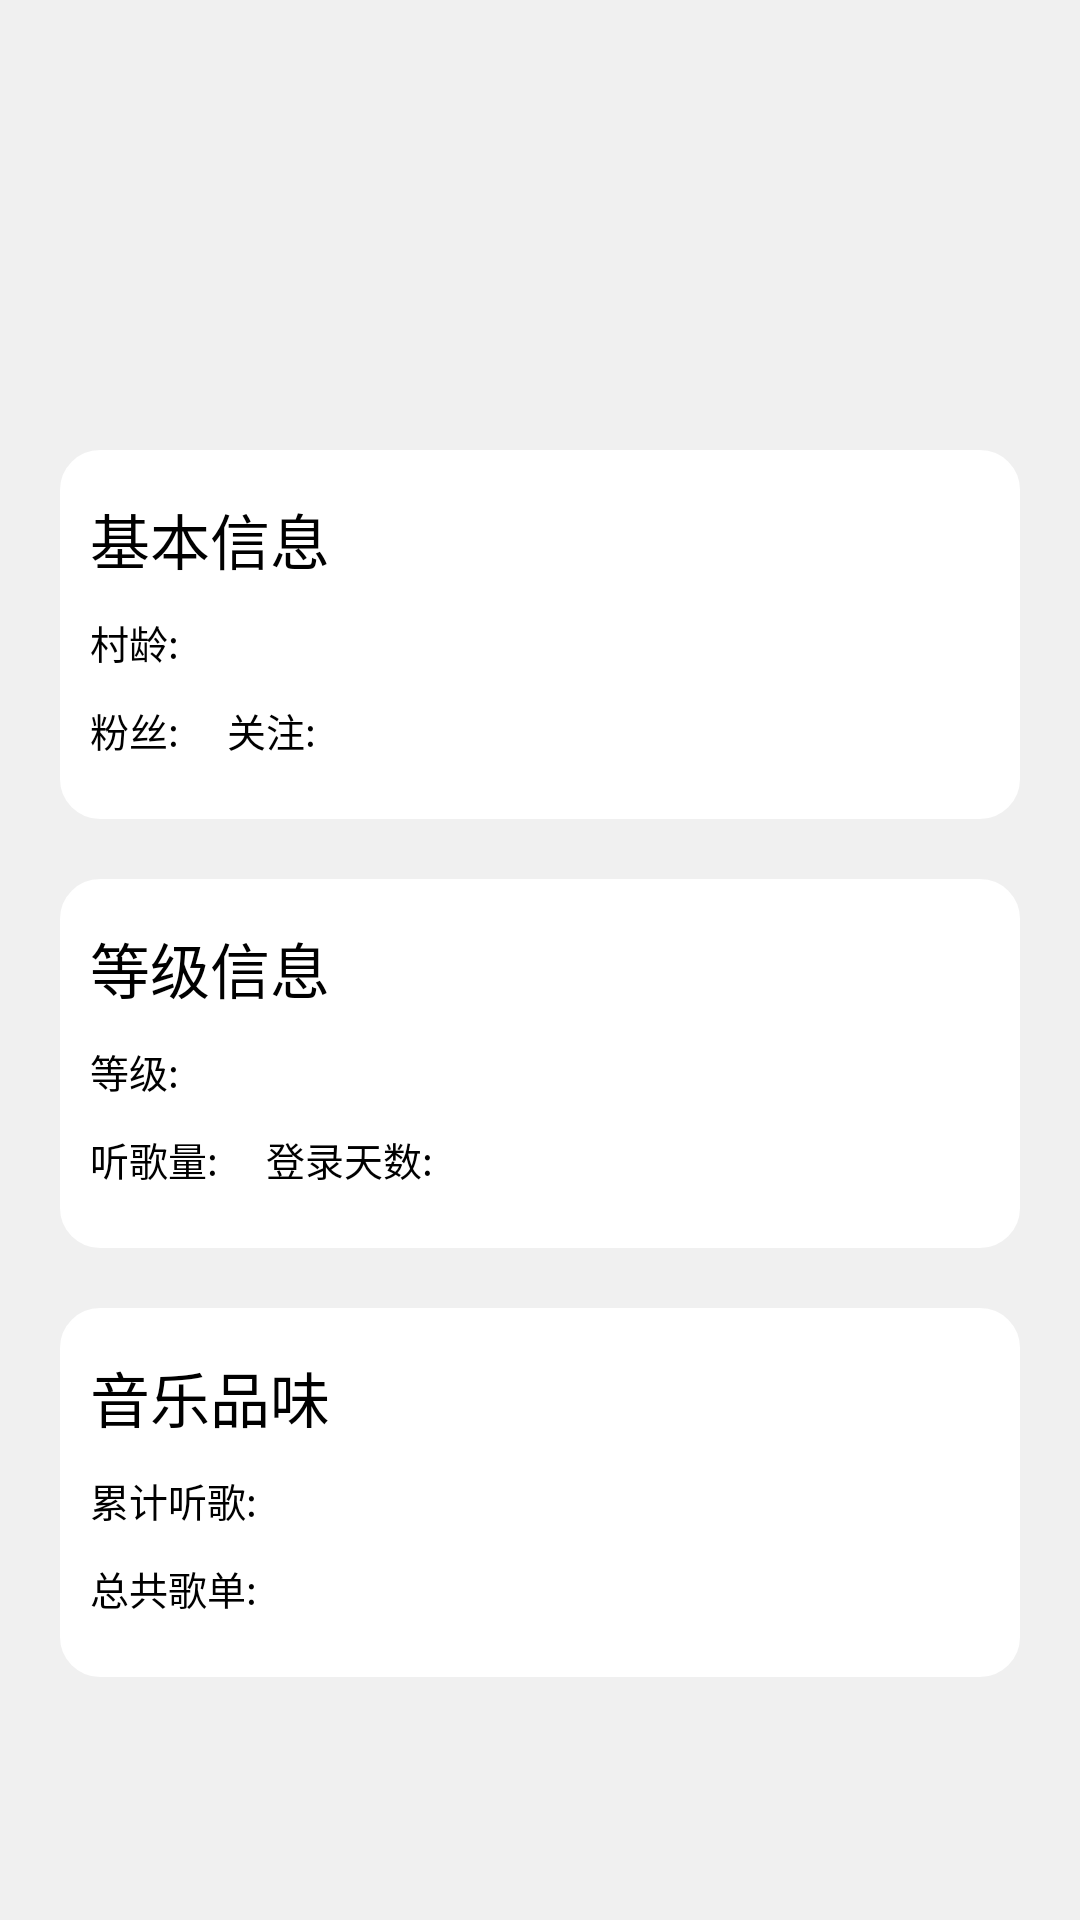

Android layout source for this screen:
<!-- AndroidManifest.xml: application theme Theme.Netease_Cloud_Music -->
<!-- res/layout/activity_user_detail_.xml -->
<?xml version="1.0" encoding="utf-8"?>
<androidx.constraintlayout.widget.ConstraintLayout xmlns:android="http://schemas.android.com/apk/res/android"
    xmlns:app="http://schemas.android.com/apk/res-auto"
    xmlns:tools="http://schemas.android.com/tools"
    android:layout_width="match_parent"
    android:layout_height="match_parent"
    android:background="#F0F0F0"
    tools:context=".User_detail_Activity">

    <ImageView
        android:id="@+id/avatar"
        android:layout_width="80dp"
        android:layout_height="80dp"
        android:layout_marginTop="40dp"
        android:layout_marginStart="50dp"
        app:layout_constraintLeft_toLeftOf="parent"
        app:layout_constraintTop_toTopOf="parent"/>
    <TextView
        android:id="@+id/name"
        android:layout_width="wrap_content"
        android:layout_height="wrap_content"
        android:textSize="23sp"
        android:textColor="#000"
        android:layout_marginStart="20dp"
        android:layout_marginTop="20dp"
        app:layout_constraintLeft_toRightOf="@id/avatar"
        app:layout_constraintTop_toTopOf="@id/avatar"/>
    <androidx.constraintlayout.widget.ConstraintLayout
        android:id="@+id/con_1"
        android:layout_width="match_parent"
        android:layout_height="wrap_content"
        android:background="@drawable/shape_detail"
        android:layout_marginTop="30dp"
        android:layout_marginStart="20dp"
        android:layout_marginEnd="20dp"
        app:layout_constraintTop_toBottomOf="@id/avatar"
        app:layout_constraintLeft_toLeftOf="parent"
        app:layout_constraintRight_toRightOf="parent">

        <TextView
            android:id="@+id/text_details_1"
            android:layout_width="wrap_content"
            android:layout_height="wrap_content"
            android:text="@string/details_1"
            android:layout_marginTop="15dp"
            android:layout_marginStart="10dp"
            android:textColor="#000"
            android:textSize="20sp"
            app:layout_constraintTop_toTopOf="parent"
            app:layout_constraintLeft_toLeftOf="parent"/>
        <TextView
            android:id="@+id/text_age"
            android:layout_width="wrap_content"
            android:layout_height="wrap_content"
            android:text="@string/age"
            android:textColor="#000"
            android:textSize="13sp"
            android:layout_marginTop="10dp"
            app:layout_constraintTop_toBottomOf="@id/text_details_1"
            app:layout_constraintLeft_toLeftOf="@id/text_details_1"/>
        <TextView
            android:id="@+id/age"
            android:layout_width="wrap_content"
            android:layout_height="wrap_content"
            android:textColor="#000"
            android:textSize="13sp"
            android:layout_marginStart="8dp"
            app:layout_constraintTop_toTopOf="@id/text_age"
            app:layout_constraintLeft_toRightOf="@id/text_age"/>
        <TextView
            android:id="@+id/text_fan"
            android:layout_width="wrap_content"
            android:layout_height="wrap_content"
            android:text="@string/fan"
            android:textSize="13sp"
            android:textColor="#000"
            android:layout_marginTop="10dp"
            android:layout_marginBottom="20dp"
            app:layout_constraintTop_toBottomOf="@id/text_age"
            app:layout_constraintLeft_toLeftOf="@id/text_age"
            app:layout_constraintBottom_toBottomOf="parent"/>
        <TextView
            android:id="@+id/fan"
            android:layout_width="wrap_content"
            android:layout_height="wrap_content"
            android:textColor="#000"
            android:textSize="13sp"
            android:layout_marginStart="8dp"
            app:layout_constraintTop_toTopOf="@id/text_fan"
            app:layout_constraintLeft_toRightOf="@id/text_fan"/>
        <TextView
            android:id="@+id/text_focus"
            android:layout_width="wrap_content"
            android:layout_height="wrap_content"
            android:text="@string/focus"
            android:textColor="#000"
            android:textSize="13sp"
            android:layout_marginStart="8dp"
            app:layout_constraintTop_toTopOf="@id/text_fan"
            app:layout_constraintLeft_toRightOf="@id/fan"/>
        <TextView
            android:id="@+id/focus"
            android:layout_width="wrap_content"
            android:layout_height="wrap_content"
            android:textColor="#000"
            android:textSize="13sp"
            android:layout_marginStart="8dp"
            app:layout_constraintTop_toTopOf="@id/text_focus"
            app:layout_constraintLeft_toRightOf="@id/text_focus"/>

    </androidx.constraintlayout.widget.ConstraintLayout>
    <androidx.constraintlayout.widget.ConstraintLayout
        android:id="@+id/con_2"
        android:layout_width="match_parent"
        android:layout_height="wrap_content"
        android:background="@drawable/shape_detail"
        android:layout_marginTop="20dp"
        android:layout_marginStart="20dp"
        android:layout_marginEnd="20dp"
        app:layout_constraintTop_toBottomOf="@id/con_1"
        app:layout_constraintLeft_toLeftOf="parent"
        app:layout_constraintRight_toRightOf="parent">
        <TextView
            android:id="@+id/text_details_2"
            android:layout_width="wrap_content"
            android:layout_height="wrap_content"
            android:text="@string/detail_2"
            android:layout_marginTop="15dp"
            android:layout_marginStart="10dp"
            android:textColor="#000"
            android:textSize="20sp"
            app:layout_constraintTop_toTopOf="parent"
            app:layout_constraintLeft_toLeftOf="parent"/>
        <TextView
            android:id="@+id/text_level"
            android:layout_width="wrap_content"
            android:layout_height="wrap_content"
            android:text="@string/level"
            android:textColor="#000"
            android:textSize="13sp"
            android:layout_marginTop="10dp"
            app:layout_constraintTop_toBottomOf="@id/text_details_2"
            app:layout_constraintLeft_toLeftOf="@id/text_details_2"/>
        <TextView
            android:id="@+id/level"
            android:layout_width="wrap_content"
            android:layout_height="wrap_content"
            android:textColor="#000"
            android:textSize="13sp"
            android:layout_marginStart="8dp"
            app:layout_constraintTop_toTopOf="@id/text_level"
            app:layout_constraintLeft_toRightOf="@id/text_level"/>
        <TextView
            android:id="@+id/text_tolisten"
            android:layout_width="wrap_content"
            android:layout_height="wrap_content"
            android:text="@string/to_listen"
            android:layout_marginTop="10dp"
            android:layout_marginBottom="20dp"
            android:textColor="#000"
            android:textSize="13sp"
            app:layout_constraintTop_toBottomOf="@id/text_level"
            app:layout_constraintLeft_toLeftOf="@id/text_level"
            app:layout_constraintBottom_toBottomOf="parent"/>
        <TextView
            android:id="@+id/tolisten"
            android:layout_width="wrap_content"
            android:layout_height="wrap_content"
            android:textColor="#000"
            android:textSize="13sp"
            android:layout_marginStart="8dp"
            app:layout_constraintTop_toTopOf="@id/text_tolisten"
            app:layout_constraintLeft_toRightOf="@id/text_tolisten"/>
        <TextView
            android:id="@+id/text_tologin"
            android:layout_width="wrap_content"
            android:layout_height="wrap_content"
            android:text="@string/to_login"
            android:textColor="#000"
            android:textSize="13sp"
            android:layout_marginStart="8dp"
            app:layout_constraintTop_toTopOf="@id/text_tolisten"
            app:layout_constraintLeft_toRightOf="@id/tolisten"/>
        <TextView
            android:id="@+id/tologin"
            android:layout_width="wrap_content"
            android:layout_height="wrap_content"
            android:textColor="#000"
            android:textSize="13sp"
            android:layout_marginStart="8dp"
            app:layout_constraintTop_toTopOf="@id/text_tolisten"
            app:layout_constraintLeft_toRightOf="@id/text_tologin"/>

    </androidx.constraintlayout.widget.ConstraintLayout>

    <androidx.constraintlayout.widget.ConstraintLayout
    android:id="@+id/con_3"
    android:layout_width="match_parent"
    android:layout_height="wrap_content"
    android:background="@drawable/shape_detail"
    android:layout_marginTop="20dp"
    android:layout_marginStart="20dp"
    android:layout_marginEnd="20dp"
    app:layout_constraintTop_toBottomOf="@id/con_2"
    app:layout_constraintLeft_toLeftOf="parent"
    app:layout_constraintRight_toRightOf="parent">
        <TextView
            android:id="@+id/text_details_3"
            android:layout_width="wrap_content"
            android:layout_height="wrap_content"
            android:text="@string/detail_3"
            android:layout_marginTop="15dp"
            android:layout_marginStart="10dp"
            android:textColor="#000"
            android:textSize="20sp"
            app:layout_constraintTop_toTopOf="parent"
            app:layout_constraintLeft_toLeftOf="parent"/>

        <TextView
            android:id="@+id/text_totallisten"
            android:layout_width="wrap_content"
            android:layout_height="wrap_content"
            android:text="@string/total_listen"
            android:layout_marginTop="10dp"
            android:textColor="#000"
            android:textSize="13sp"
            app:layout_constraintTop_toBottomOf="@id/text_details_3"
            app:layout_constraintLeft_toLeftOf="@id/text_details_3" />
        <TextView
            android:id="@+id/totallisten"
            android:layout_width="wrap_content"
            android:layout_height="wrap_content"
            android:textColor="#000"
            android:textSize="13sp"
            android:layout_marginStart="8dp"
            app:layout_constraintTop_toTopOf="@id/text_totallisten"
            app:layout_constraintLeft_toRightOf="@id/text_totallisten"/>
        <TextView
            android:id="@+id/text_totalplaylist"
            android:layout_width="wrap_content"
            android:layout_height="wrap_content"
            android:text="@string/total_playlist"
            android:layout_marginTop="10dp"
            android:layout_marginBottom="20dp"
            android:textColor="#000"
            android:textSize="13sp"
            app:layout_constraintTop_toBottomOf="@id/text_totallisten"
            app:layout_constraintLeft_toLeftOf="@id/text_totallisten"
            app:layout_constraintBottom_toBottomOf="parent"/>
        <TextView
            android:id="@+id/totalplaylist"
            android:layout_width="wrap_content"
            android:layout_height="wrap_content"
            android:textColor="#000"
            android:textSize="13sp"
            android:layout_marginStart="8dp"
            app:layout_constraintTop_toTopOf="@id/text_totalplaylist"
            app:layout_constraintLeft_toRightOf="@id/text_totalplaylist"/>

    </androidx.constraintlayout.widget.ConstraintLayout>
    <Button
        android:layout_width="match_parent"
        android:layout_height="40dp"
        android:background="@drawable/shape_button"
        android:text="@string/login_out"
        android:textColor="#FF0000"
        android:onClick="login_out"
        android:layout_marginStart="60dp"
        android:layout_marginEnd="60dp"
        android:layout_marginTop="100dp"
        app:layout_constraintTop_toBottomOf="@id/con_3"
        app:layout_constraintLeft_toLeftOf="parent"
        app:layout_constraintRight_toRightOf="parent"/>


</androidx.constraintlayout.widget.ConstraintLayout>
<!-- resources referenced by this layout -->
<resources>
  <!-- drawable shape_button (drawable) -->
  <?xml version="1.0" encoding="utf-8"?>
  <shape xmlns:android="http://schemas.android.com/apk/res/android"
      android:shape="rectangle">
      <solid android:color="#fff"/>
      <corners android:radius="20dp"/>
      <stroke android:width="2px" android:color="#FFF"/>
  
  </shape>
  <!-- drawable shape_detail (drawable) -->
  <?xml version="1.0" encoding="utf-8"?>
  <shape xmlns:android="http://schemas.android.com/apk/res/android"
      android:shape="rectangle">
      <solid android:color="#fff"/>
      <corners android:radius="13dp"/>
      <stroke android:width="2px" android:color="#FFF"/>
  </shape>
  <string name="age">村龄:</string>
  <string name="detail_2">等级信息</string>
  <string name="detail_3">音乐品味</string>
  <string name="details_1">基本信息</string>
  <string name="fan">粉丝:</string>
  <string name="focus">关注:</string>
  <string name="level">等级:</string>
  <string name="login_out">退出登录</string>
  <string name="to_listen">听歌量:</string>
  <string name="to_login">登录天数:</string>
  <string name="total_listen">累计听歌:</string>
  <string name="total_playlist">总共歌单:</string>
  <style name="Theme.Netease_Cloud_Music" parent="Theme.AppCompat.NoActionBar">
  
  
          
          <item name="colorPrimary">@color/purple_500</item>
          <item name="colorPrimaryVariant">@color/purple_700</item>
          <item name="colorOnPrimary">@color/white</item>
          
          <item name="colorSecondary">@color/teal_200</item>
          <item name="colorSecondaryVariant">@color/teal_700</item>
          <item name="colorOnSecondary">@color/black</item>
          
          <item name="android:statusBarColor" tools:targetApi="l">?attr/colorPrimaryVariant</item>
          
      </style>
  <!-- not gathered from this repository: default colours our renderer supplied (Android Studio template values) -->
  <color name="purple_500">#FF6200EE</color>
  <color name="purple_700">#FF3700B3</color>
  <color name="teal_200">#FF03DAC5</color>
  <color name="teal_700">#FF018786</color>
  <color name="black">#FF000000</color>
  <color name="white">#FFFFFFFF</color>
</resources>
